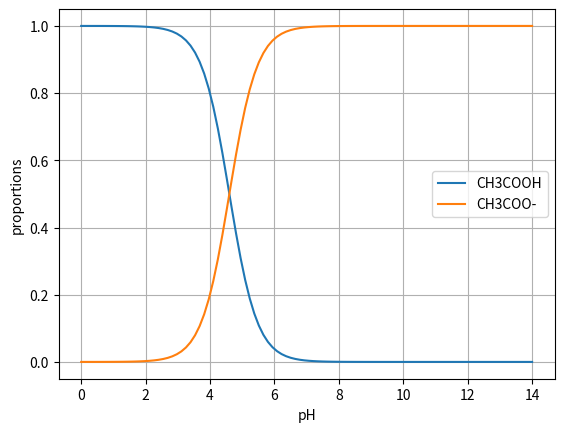

Here is the Python script that generated this plot:
import numpy as np #importation des bibiolthèques
import matplotlib.pyplot as plt

def pA(pH,pKa):
    return 1/(1+10**(pH-pKa)) #pourcentage de l'acide en fonction du pH
pH = np.linspace(0,14,100)
pKa=4.6 #Valeur du pKa à entrer

plt.plot(pH,pA(pH,pKa),label='CH3COOH') #Tracé de la courbe de % d'acide
plt.plot(pH,1-pA(pH,pKa),label='CH3COO-') #Tracé de la courbe de % de base
plt.grid(True) #Affichage du quadrillage
plt.xlabel('pH') #Titre de l'axe des abscisses
plt.ylabel("proportions") #Titre de l'axe des ordonnées
plt.legend() #Édition de la légende
plt.show() #Indispensable pour afficher la courbe